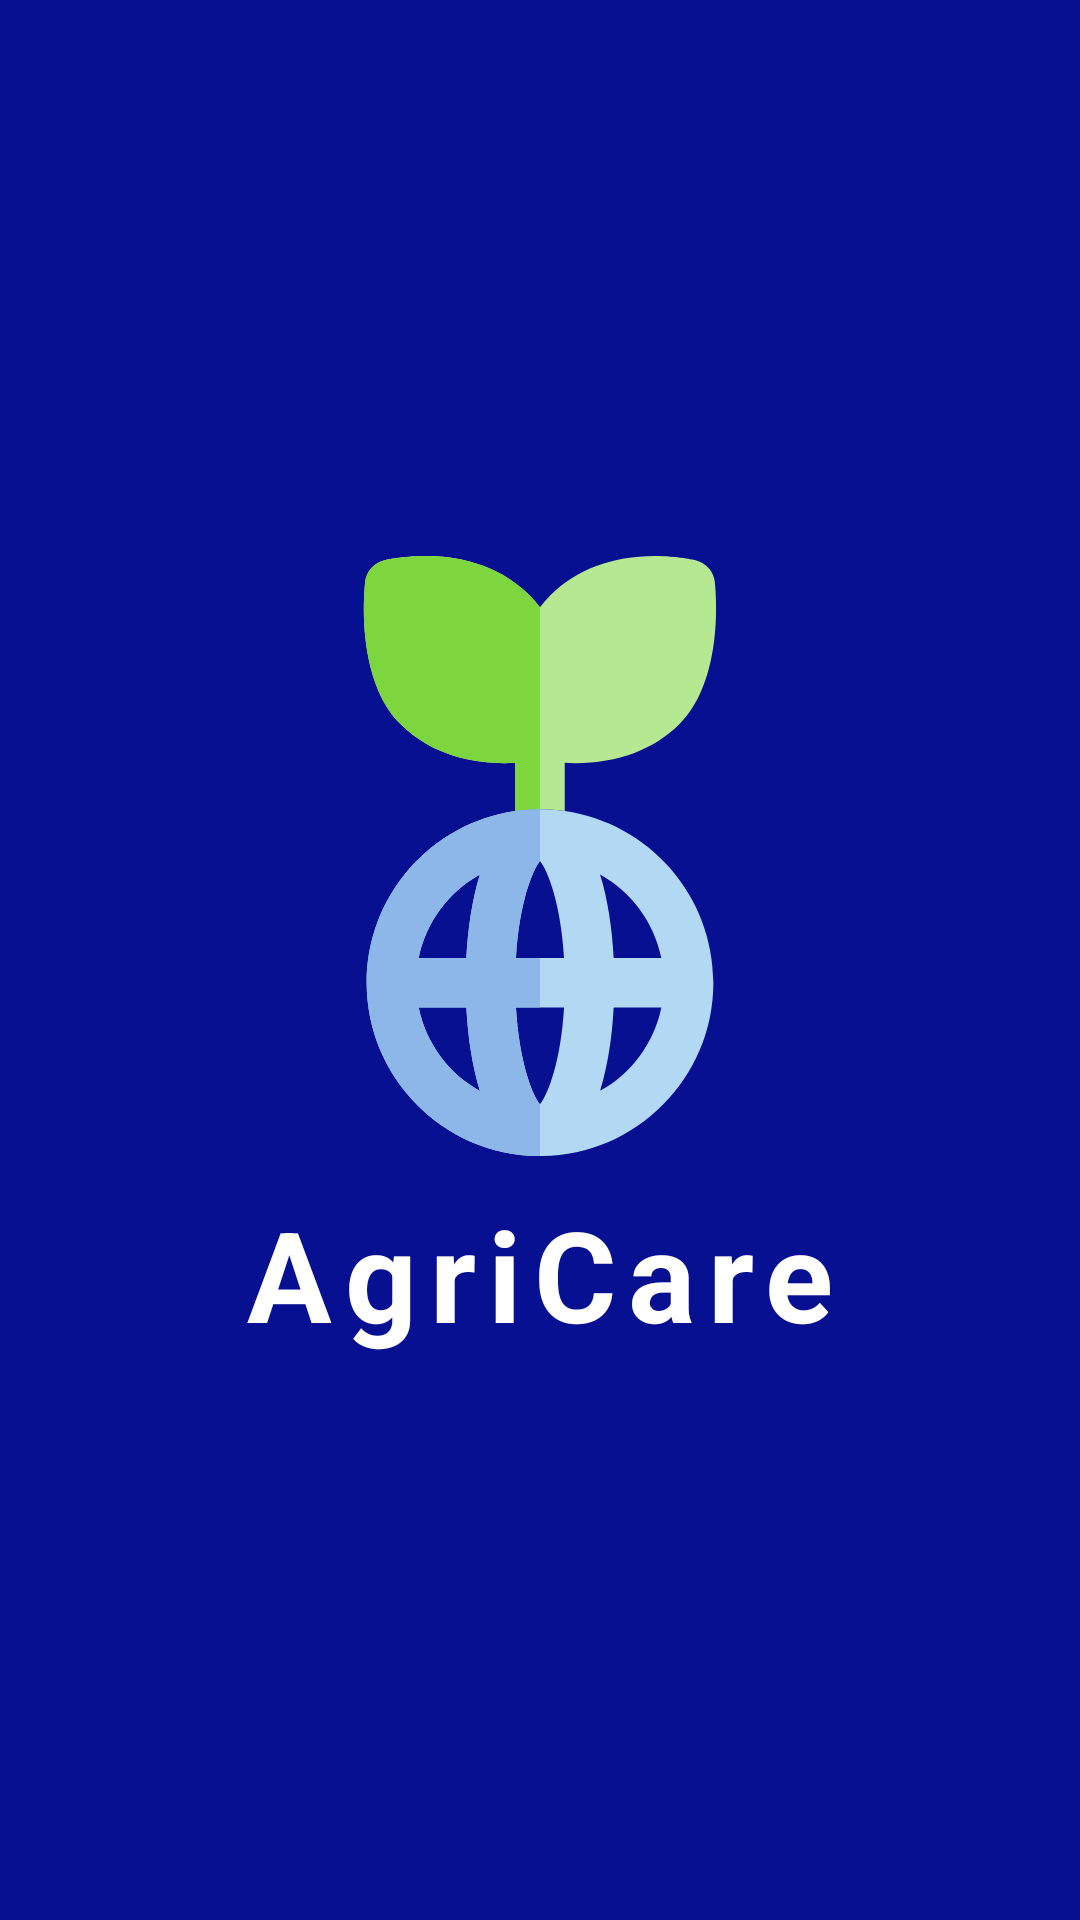

Write the Android layout XML for this screen, with the resource values it uses.
<!-- AndroidManifest.xml: application theme Theme.AI_for_Crop_Diseases_Detection -->
<!-- res/layout/fragment_splash.xml -->
<?xml version="1.0" encoding="utf-8"?>
<FrameLayout xmlns:android="http://schemas.android.com/apk/res/android"
    xmlns:app="http://schemas.android.com/apk/res-auto"
    xmlns:tools="http://schemas.android.com/tools"
    android:layout_width="match_parent"
    android:layout_height="match_parent"
    tools:context=".fragments.SplashFragment">

    <androidx.constraintlayout.widget.ConstraintLayout
        android:layout_width="match_parent"
        android:layout_height="match_parent"
        android:background="@color/backgroundColor">

        <ImageView
            android:id="@+id/imageView"
            android:layout_width="200dp"
            android:layout_height="200dp"
            android:src="@drawable/logo"
            app:layout_constraintBottom_toBottomOf="parent"
            app:layout_constraintEnd_toEndOf="parent"
            app:layout_constraintStart_toStartOf="parent"
            app:layout_constraintTop_toTopOf="parent"
            app:layout_constraintVertical_bias="0.421" />

        <TextView
            android:layout_width="wrap_content"
            android:layout_height="wrap_content"
            android:letterSpacing="0.1"
            android:text="@string/agricare"
            android:textColor="@color/white"
            android:textSize="42sp"
            android:textStyle="bold"
            app:layout_constraintBottom_toBottomOf="parent"
            app:layout_constraintEnd_toEndOf="parent"
            app:layout_constraintStart_toStartOf="parent"
            app:layout_constraintTop_toBottomOf="@+id/imageView"
            app:layout_constraintVertical_bias="0.055" />

    </androidx.constraintlayout.widget.ConstraintLayout>

</FrameLayout>
<!-- resources referenced by this layout -->
<resources>
  <color name="backgroundColor">#071091</color>
  <color name="white">#FFFFFFFF</color>
  <!-- drawable logo: vector/xml drawable (drawable, 2590 chars, omitted) -->
  <string name="agricare">AgriCare</string>
  <style name="Theme.AI_for_Crop_Diseases_Detection" parent="Base.Theme.AI_for_Crop_Diseases_Detection" />
  <style name="Base.Theme.AI_for_Crop_Diseases_Detection" parent="Theme.Material3.DayNight.NoActionBar">
          
          
      </style>
</resources>
